2-way image classification set "casting_data_augm" from GitHub (AdKamat2411/Manufacturing-Detection); label vocabulary: defective front, ok front.

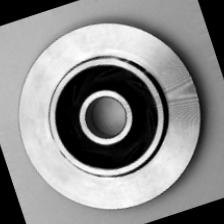
Label: ok front

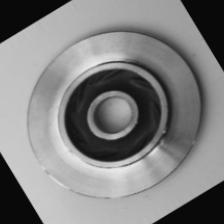
Label: defective front

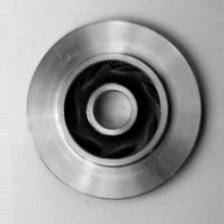
Label: ok front

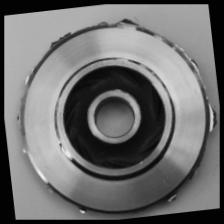
Label: defective front

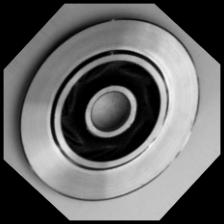
Label: ok front

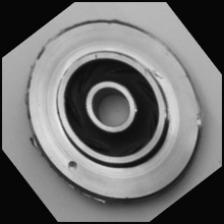
Label: defective front
